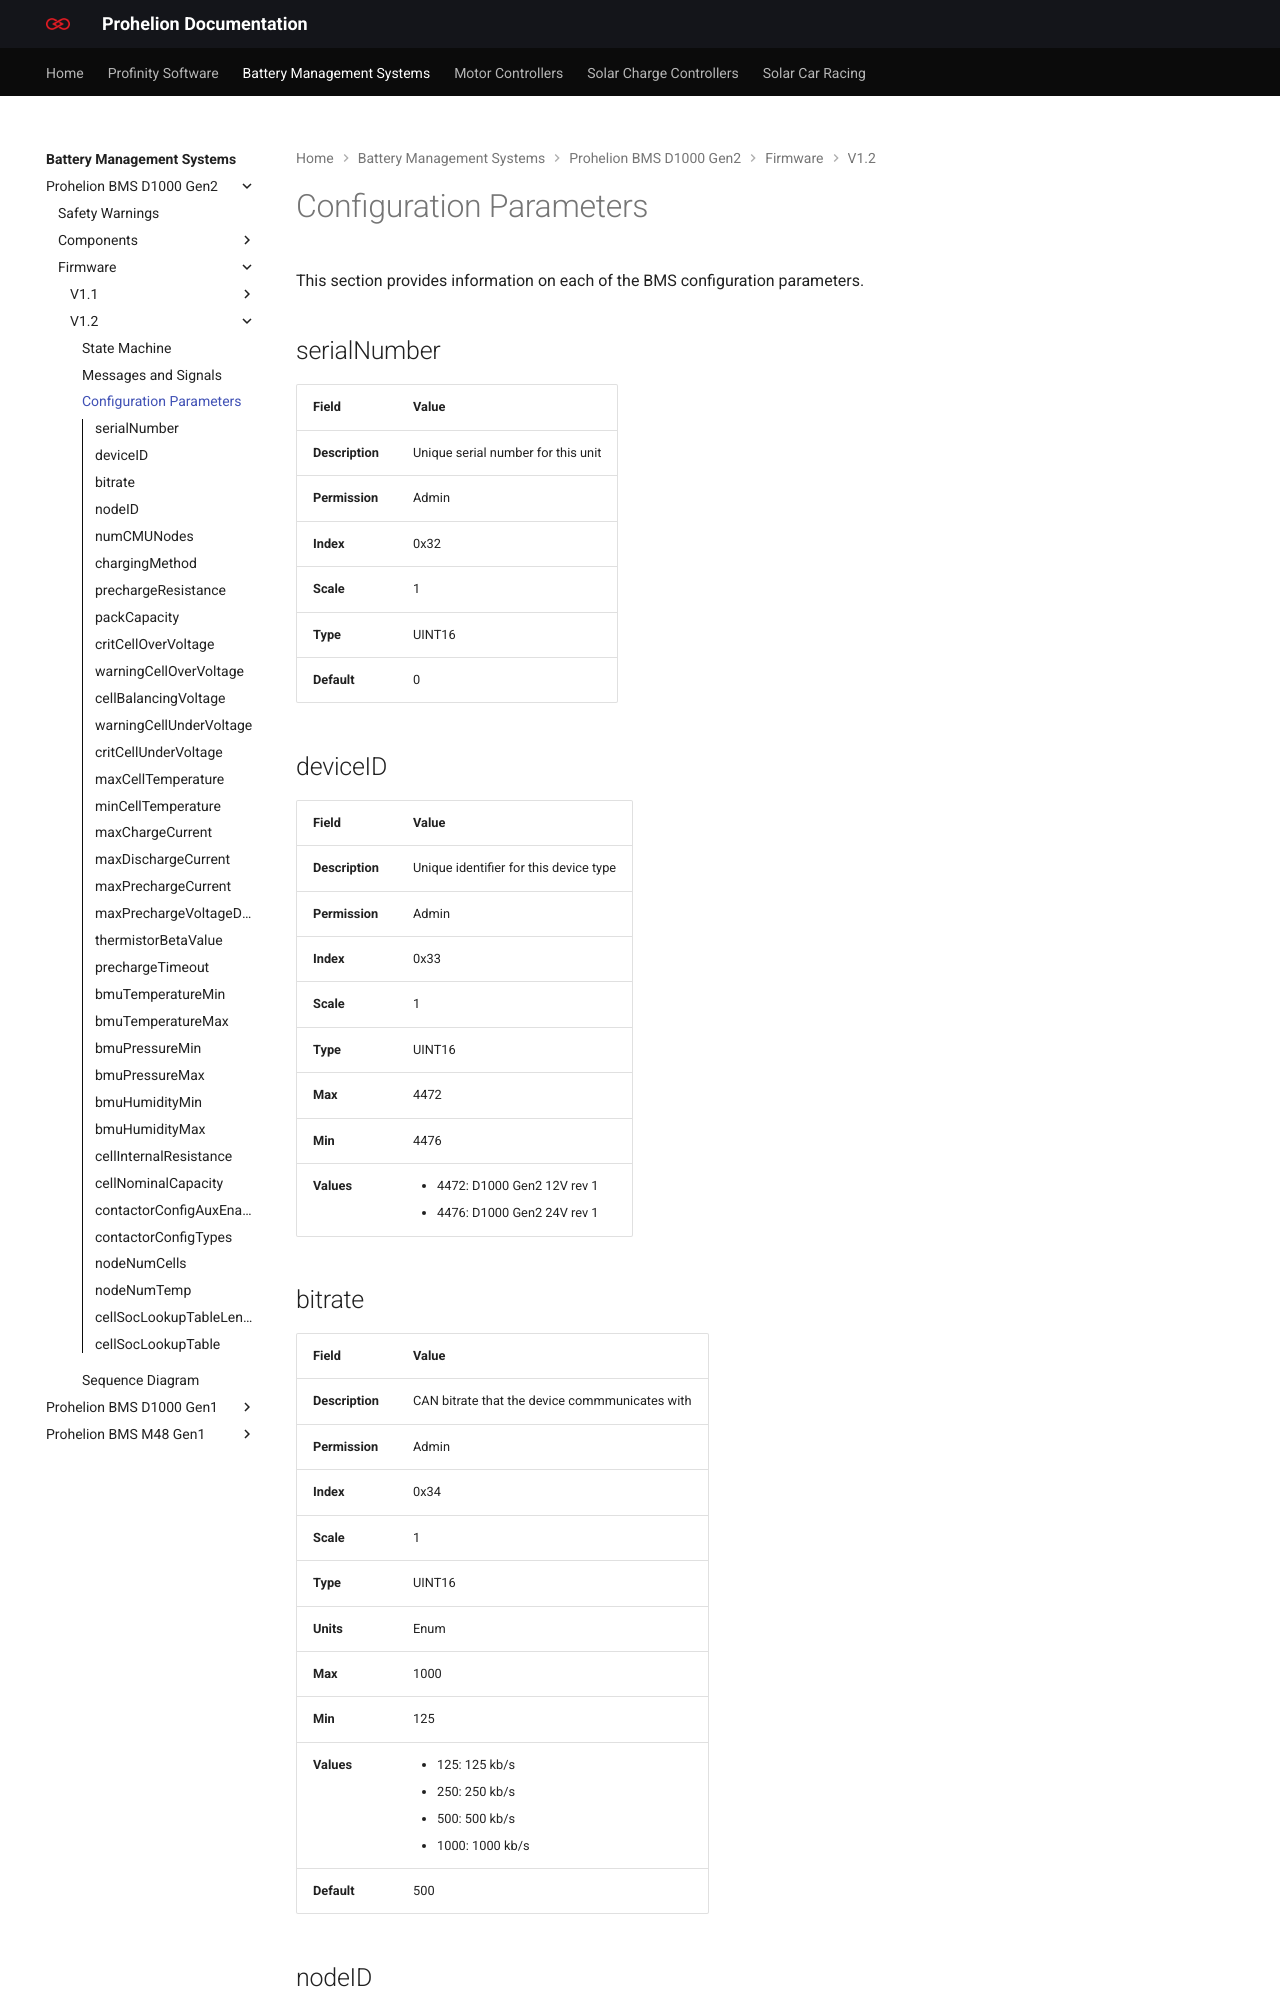

repository: Prohelion/prohelion.github.io · page: Battery_Management_Systems/Prohelion_BMS_D1000_Gen2/Firmware/V1.2/Configuration_Parameters.html · generator: mkdocs

---
title: Prohelion BMS D1000 Gen2 - Configuration Parameters
---
<!--- Auto-generated markdown documentation from config_map.yaml -->

This section provides information on each of the BMS configuration parameters.

## serialNumber

| **Field**       | **Value**                          |
|-----------------|------------------------------------|
| **Description** | Unique serial number for this unit |
| **Permission**  | Admin                              |
| **Index**       | 0x32                               |
| **Scale**       | 1                                  |
| **Type**        | UINT16                             |
| **Default**     | 0                                  |

## deviceID

| **Field**       | **Value**                                                                       |
|-----------------|---------------------------------------------------------------------------------|
| **Description** | Unique identifier for this device type                                          |
| **Permission**  | Admin                                                                           |
| **Index**       | 0x33                                                                            |
| **Scale**       | 1                                                                               |
| **Type**        | UINT16                                                                          |
| **Max**         | 4472                                                                            |
| **Min**         | 4476                                                                            |
| **Values**      | <ul><li>4472: D1000 Gen2 12V rev 1</li><li>4476: D1000 Gen2 24V rev 1</li></ul> |
